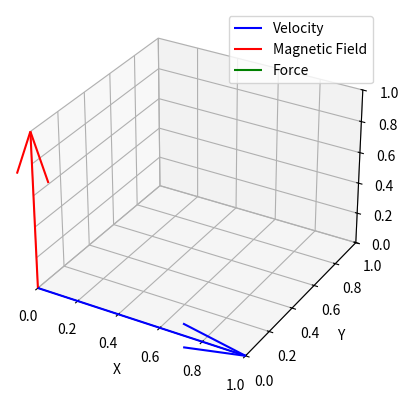

Recreate this plot in Python.
import numpy as np
import matplotlib.pyplot as plt

# Define constants
q = 1.6e-19  # Charge in Coulombs
v = np.array([1, 0, 0])  # Velocity vector (m/s)
B = np.array([0, 0, 1])  # Magnetic field vector (T)

# Calculate the force
theta = np.pi / 4  # Angle between v and B (45 degrees)
F = q * np.cross(v, B)  # Cross product for force calculation

# Create a 3D visualization of the vectors
fig = plt.figure()
ax = fig.add_subplot(111, projection='3d')

# Plot the vectors
ax.quiver(0, 0, 0, v[0], v[1], v[2], color='b', label='Velocity')
ax.quiver(0, 0, 0, B[0], B[1], B[2], color='r', label='Magnetic Field')
ax.quiver(0, 0, 0, F[0], F[1], F[2], color='g', label='Force')

# Set axis limits
ax.set_xlim([0, 1])
ax.set_ylim([0, 1])
ax.set_zlim([0, 1])

# Add labels and legend
ax.set_xlabel('X')
ax.set_ylabel('Y')
ax.set_zlabel('Z')
ax.legend()

# Show the plot
plt.show()
